Run: headless pygame with SDL's dummy video driver; simulated clock (each Clock.tick advances the game by its frame time, no real sleeping); random seed 0; keys injected as events and as key.get_pressed() state; mouse plan: one left click at the window centre at the start of phase 2, then a move to the lower-right quarter at the start of phase 3.
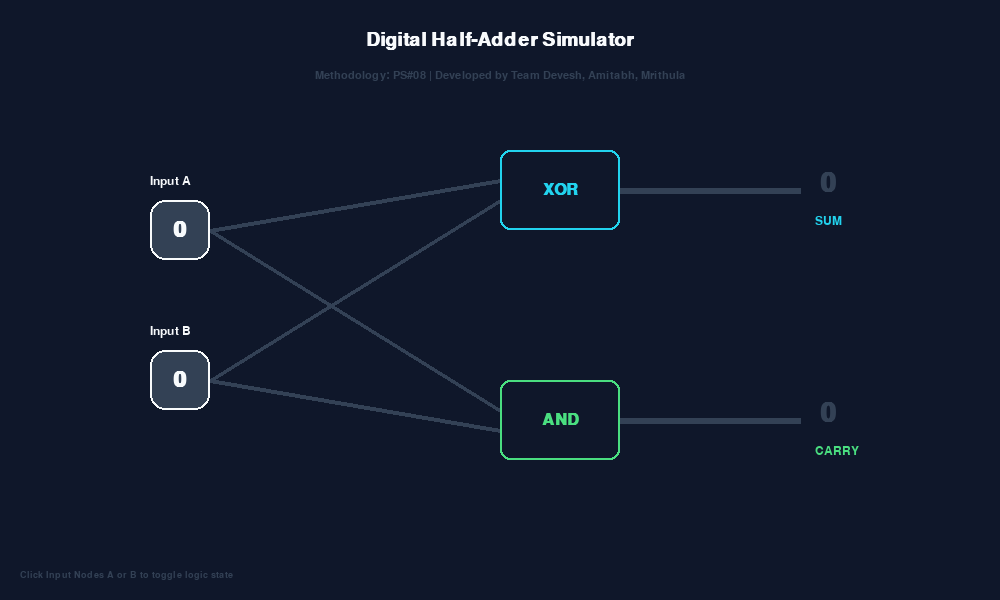
Frame 1 of 4 · flips 1–60 · no input
Frame 2 of 4 · flips 61–180 · clicked the window centre · tapped SPACE, RETURN · held RIGHT (→), D · screen unchanged from frame 1, image omitted
Frame 3 of 4 · flips 181–300 · moved the mouse to the lower-right quarter · held DOWN (↓), S · screen unchanged from frame 2, image omitted
Frame 4 of 4 · flips 301–420 · held LEFT (←), A, UP (↑), W · screen unchanged from frame 3, image omitted

The pygame program that drew these frames:

import pygame
import sys

# --- CONFIGURATION & COLORS ---
WIDTH, HEIGHT = 1000, 600
FPS = 60

# Cyberpunk Palette
CLR_BG = (15, 23, 42)        # Slate 900
CLR_PANEL = (30, 41, 59)    # Slate 800
CLR_WIRE_OFF = (51, 65, 85) # Slate 700
CLR_SUM = (34, 211, 238)    # Cyan 400
CLR_CARRY = (74, 222, 128)  # Green 400
CLR_TEXT = (248, 250, 252)  # White/Slate 50
CLR_ACCENT = (244, 114, 182) # Pink 400

class Gate:
    def __init__(self, x, y, type_name):
        self.rect = pygame.Rect(x, y, 120, 80)
        self.type = type_name # "XOR" or "AND"

    def draw(self, screen):
        # Draw Gate Body
        color = CLR_SUM if self.type == "XOR" else CLR_CARRY
        pygame.draw.rect(screen, color, self.rect, 2, border_radius=10)
        
        # Label inside gate
        font = pygame.font.SysFont("Arial", 24, bold=True)
        text = font.render(self.type, True, color)
        text_rect = text.get_rect(center=self.rect.center)
        screen.blit(text, text_rect)

class InputNode:
    def __init__(self, x, y, label):
        self.rect = pygame.Rect(x, y, 60, 60)
        self.label = label
        self.state = 0 # 0 or 1

    def draw(self, screen):
        color = CLR_ACCENT if self.state == 1 else CLR_WIRE_OFF
        pygame.draw.rect(screen, color, self.rect, 0, border_radius=15)
        pygame.draw.rect(screen, CLR_TEXT, self.rect, 2, border_radius=15)
        
        font = pygame.font.SysFont("Arial", 32, bold=True)
        text = font.render(str(self.state), True, CLR_TEXT)
        text_rect = text.get_rect(center=self.rect.center)
        screen.blit(text, text_rect)
        
        # Label A or B
        lbl_font = pygame.font.SysFont("Arial", 18)
        lbl_text = lbl_font.render(f"Input {self.label}", True, CLR_TEXT)
        screen.blit(lbl_text, (self.rect.x, self.rect.y - 25))

def main():
    pygame.init()
    screen = pygame.display.set_mode((WIDTH, HEIGHT))
    pygame.display.set_caption("Visual Half-Adder Simulator | Methodology PS#08")
    clock = pygame.time.Clock()
    
    # 1. Initialize Components
    node_a = InputNode(150, 200, "A")
    node_b = InputNode(150, 350, "B")
    
    xor_gate = Gate(500, 150, "XOR")
    and_gate = Gate(500, 380, "AND")

    while True:
        # --- EVENT HANDLING ---
        for event in pygame.event.get():
            if event.type == pygame.QUIT:
                pygame.quit()
                sys.exit()
            
            if event.type == pygame.MOUSEBUTTONDOWN:
                if node_a.rect.collidepoint(event.pos):
                    node_a.state = 1 - node_a.state
                if node_b.rect.collidepoint(event.pos):
                    node_b.state = 1 - node_b.state

        # --- LOGIC CALCULATION ---
        # Half Adder Logic: Sum = A XOR B, Carry = A AND B
        sum_out = node_a.state ^ node_b.state
        carry_out = node_a.state & node_b.state

        # --- RENDERING ---
        screen.fill(CLR_BG)
        
        # Header text
        header_font = pygame.font.SysFont("Arial", 28, bold=True)
        header = header_font.render("Digital Half-Adder Simulator", True, CLR_TEXT)
        screen.blit(header, (WIDTH//2 - header.get_width()//2, 30))
        
        sub_header = pygame.font.SysFont("Arial", 16).render("Methodology: PS#08 | Developed by Team Devesh, Amitabh, Mrithula", True, CLR_WIRE_OFF)
        screen.blit(sub_header, (WIDTH//2 - sub_header.get_width()//2, 70))

        # Draw Wires (Background/Inactive)
        # From A to XOR
        pygame.draw.line(screen, CLR_ACCENT if node_a.state else CLR_WIRE_OFF, (210, 230), (500, 180), 4)
        # From B to XOR
        pygame.draw.line(screen, CLR_ACCENT if node_b.state else CLR_WIRE_OFF, (210, 380), (500, 200), 4)
        
        # From A to AND
        pygame.draw.line(screen, CLR_ACCENT if node_a.state else CLR_WIRE_OFF, (210, 230), (500, 410), 4)
        # From B to AND
        pygame.draw.line(screen, CLR_ACCENT if node_b.state else CLR_WIRE_OFF, (210, 380), (500, 430), 4)

        # Draw Components
        node_a.draw(screen)
        node_b.draw(screen)
        xor_gate.draw(screen)
        and_gate.draw(screen)
        
        # Output Wires
        pygame.draw.line(screen, CLR_SUM if sum_out else CLR_WIRE_OFF, (620, 190), (800, 190), 6)
        pygame.draw.line(screen, CLR_CARRY if carry_out else CLR_WIRE_OFF, (620, 420), (800, 420), 6)
        
        # Output Results
        res_font = pygame.font.SysFont("Arial", 40, bold=True)
        
        sum_txt = res_font.render(str(sum_out), True, CLR_SUM if sum_out else CLR_WIRE_OFF)
        screen.blit(sum_txt, (820, 170))
        screen.blit(pygame.font.SysFont("Arial", 18).render("SUM", True, CLR_SUM), (815, 215))
        
        carry_txt = res_font.render(str(carry_out), True, CLR_CARRY if carry_out else CLR_WIRE_OFF)
        screen.blit(carry_txt, (820, 400))
        screen.blit(pygame.font.SysFont("Arial", 18).render("CARRY", True, CLR_CARRY), (815, 445))

        # Instructions
        instr = pygame.font.SysFont("Arial", 14).render("Click Input Nodes A or B to toggle logic state", True, CLR_WIRE_OFF)
        screen.blit(instr, (20, HEIGHT - 30))

        pygame.display.flip()
        clock.tick(FPS)

if __name__ == "__main__":
    main()
